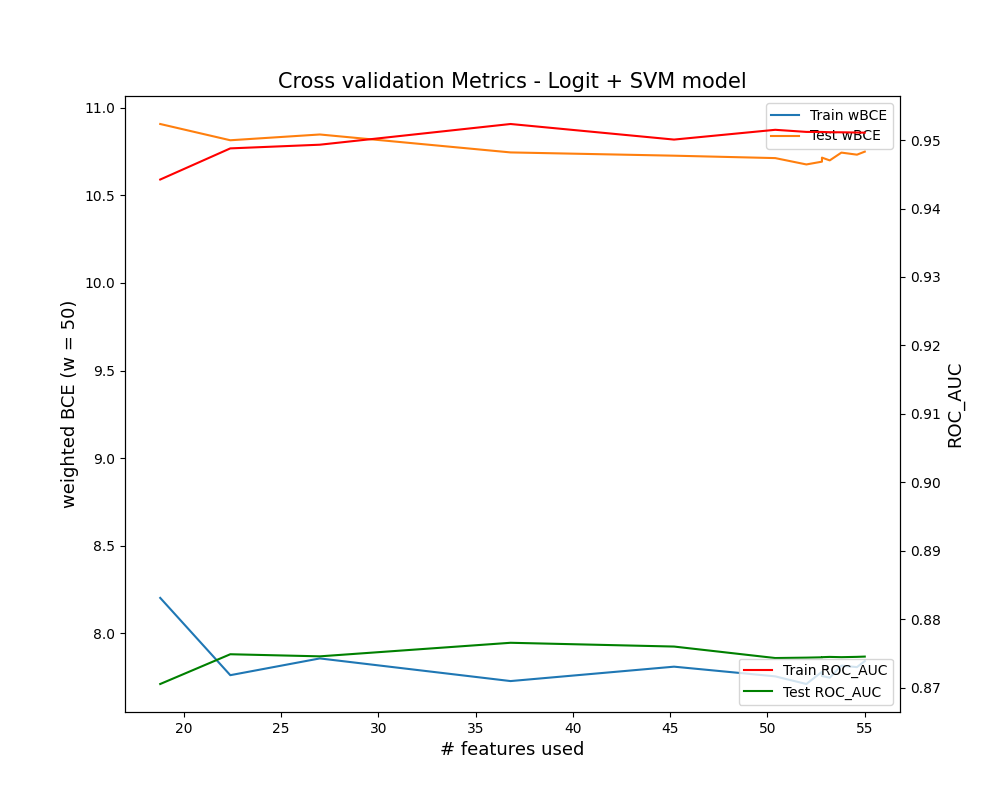

The file beside this chart, header and first rows:
Train wBCE, Test wBCE, Train ROC_AUC, Test ROC_AUC, Num. features
8.201, 10.91, 0.9442, 0.8706, 18.8
7.76, 10.82, 0.9488, 0.8749, 22.4
7.856, 10.85, 0.9493, 0.8746, 27.0
7.726, 10.75, 0.9523, 0.8766, 36.8
7.809, 10.73, 0.9501, 0.876, 45.2
7.753, 10.71, 0.9515, 0.8744, 50.4
7.71, 10.68, 0.9512, 0.8744, 52.0
7.779, 10.69, 0.9512, 0.8745, 52.8
7.755, 10.72, 0.9512, 0.8745, 52.8
7.745, 10.7, 0.9511, 0.8745, 53.2
7.815, 10.74, 0.9511, 0.8745, 53.8
7.806, 10.73, 0.9511, 0.8745, 54.6
7.841, 10.75, 0.9511, 0.8746, 55.0
